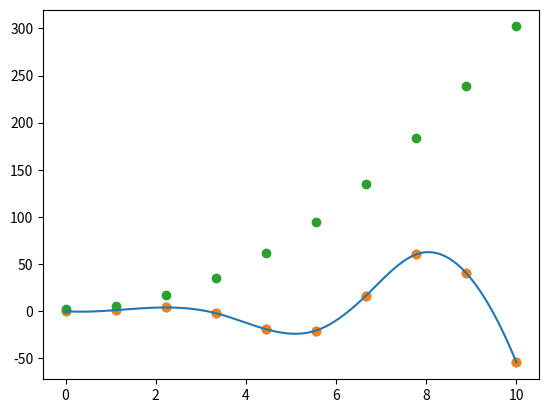

Reproduce this figure in Python.
# Оптимизация функции f(x) = (x - 3)**2
import numpy as np
import matplotlib.pyplot as plt
import scipy as sp

from scipy.optimize import minimize

def f(x):
    return (x-3)**2
res = minimize(f, x0=2)
res.x
print(res.x)

# Оптимизация функции f(x,y) = (x - 1)**2 + (y - 2.5)**2

f = lambda x: (x[0] - 1)**2 + (x[1] - 2.5)**2
cons = ({'type': 'ineq', 'fun': lambda x: x[0] - 2 * x[1] + 2},
        {'type': 'ineq', 'fun': lambda x: -x[0] - 2 * x[1] + 6},
        {'type': 'ineq', 'fun': lambda x: -x[0] + 2 * x[1] + 2})
bnds = ((0, None), (0, None))
res = minimize(f, (2, 0), bounds=bnds, constraints=cons)
res.x
print(res.x)

# Предположим есть некотрые данные. Необходимо узнать значения между ними.

x = np.linspace(0, 10, 10)
print(x)
y = x**2 * np.sin(x)
plt.scatter(x,y)
plt.show()

from scipy.interpolate import interp1d

f = interp1d(x, y, kind='cubic')
x_dense = np.linspace(0, 10, 100)
y_dense = f(x_dense)
print(y_dense)
plt.plot(x_dense, y_dense)
plt.scatter(x, y)
plt.show()

# 

x_data = np.linspace(0, 10, 10)
y_data = 3*x_data**2 + 2

plt.scatter(x_data, y_data)
plt.show()